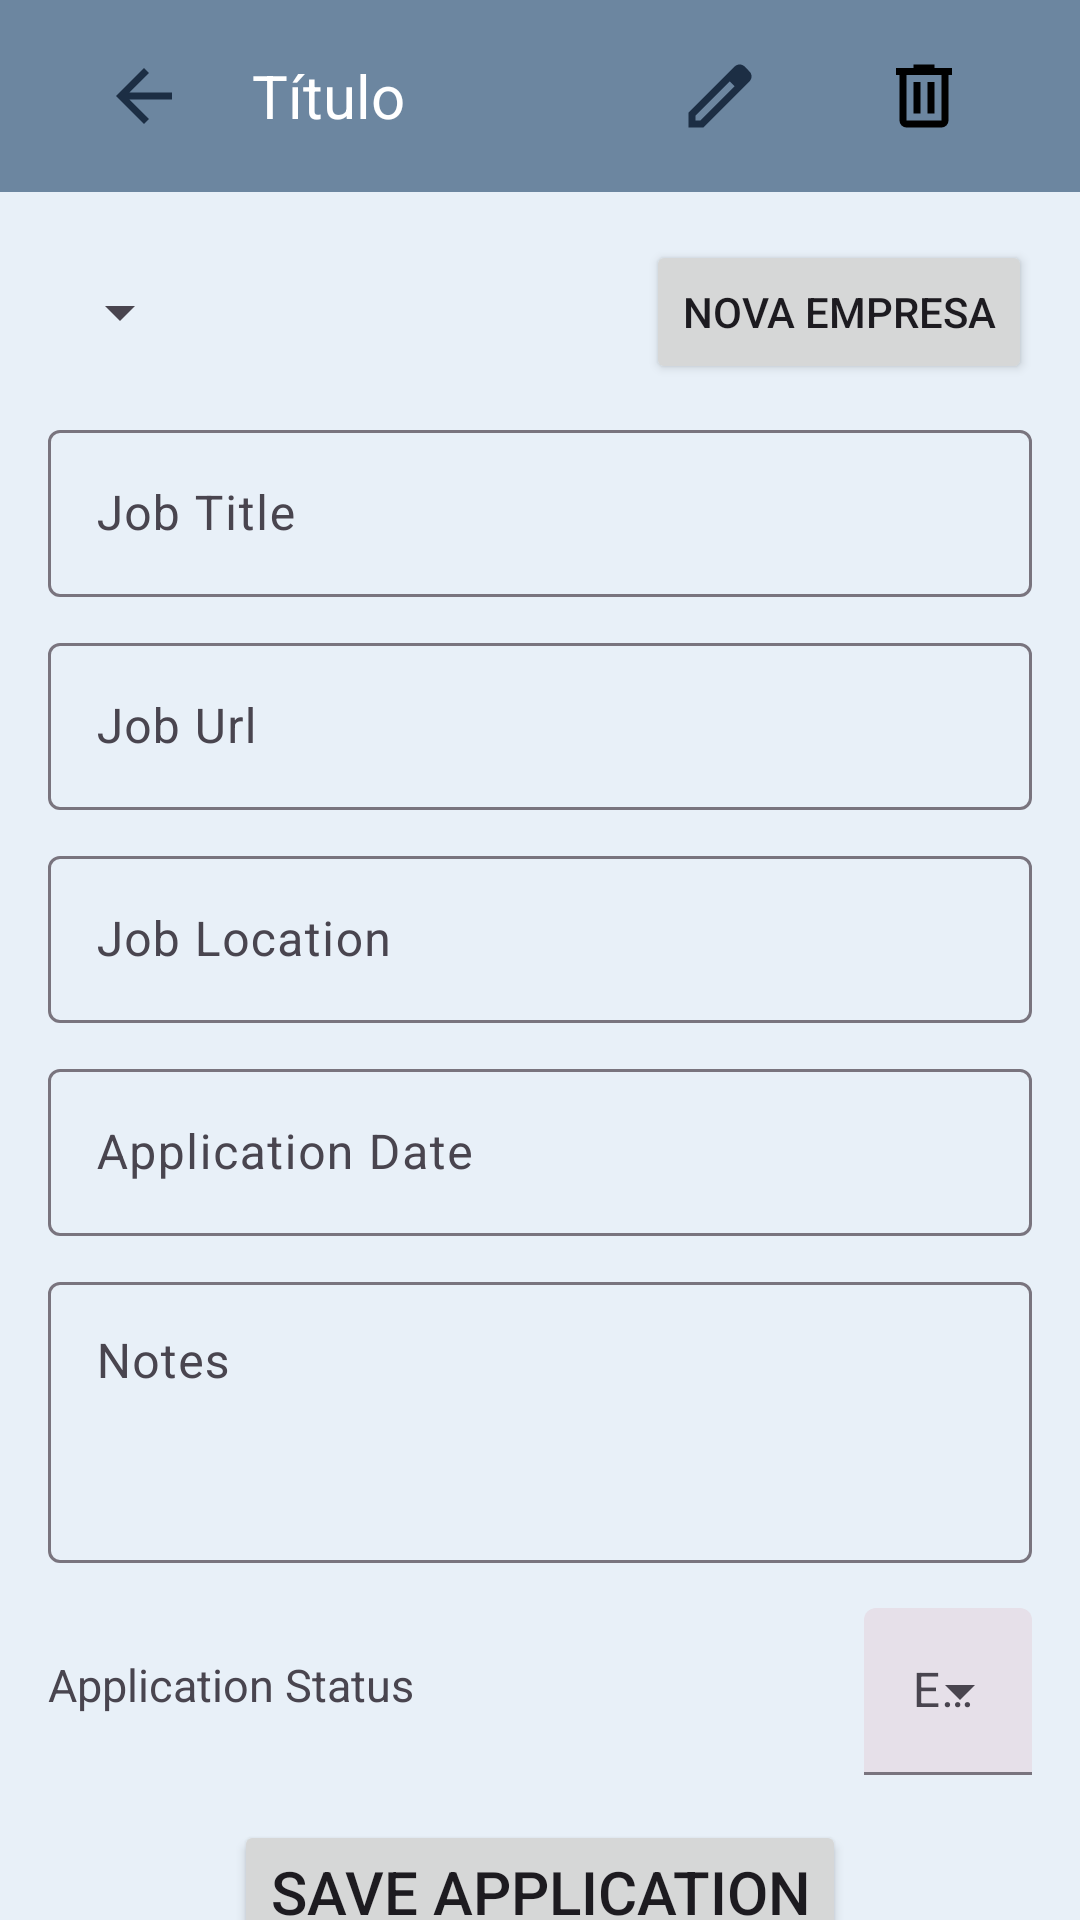

Layout XML and referenced resources for this Android screen:
<!-- AndroidManifest.xml: application theme Theme.GestorCandidaturas -->
<!-- res/layout/activity_add_application.xml -->
<?xml version="1.0" encoding="utf-8"?>
<androidx.constraintlayout.widget.ConstraintLayout xmlns:android="http://schemas.android.com/apk/res/android"
    xmlns:app="http://schemas.android.com/apk/res-auto"
    xmlns:tools="http://schemas.android.com/tools"
    android:id="@+id/main"
    android:layout_width="match_parent"
    android:layout_height="match_parent"
    tools:context=".activities.AddApplicationActivity">

    <include
        layout="@layout/navbar_base_layout"
        />

    <ScrollView
        android:id="@+id/scroll"
        android:layout_width="match_parent"
        android:layout_height="wrap_content"
        app:layout_constraintTop_toBottomOf="@+id/toolbar">


        <androidx.constraintlayout.widget.ConstraintLayout
            android:layout_width="match_parent"
            android:layout_height="wrap_content"
            android:padding="16dp">


            <Spinner
                android:id="@+id/companySpinner"
                android:layout_width="wrap_content"
                android:layout_height="wrap_content"
                app:layout_constraintBottom_toBottomOf="@+id/companyBTN"
                app:layout_constraintStart_toStartOf="parent"
                app:layout_constraintTop_toTopOf="parent" />

            <Button
                android:id="@+id/companyBTN"
                android:layout_width="wrap_content"
                android:layout_height="wrap_content"
                android:text="nova Empresa"
                app:layout_constraintEnd_toEndOf="parent"
                app:layout_constraintHorizontal_bias="1.0"
                app:layout_constraintStart_toEndOf="@+id/companySpinner"
                app:layout_constraintTop_toTopOf="parent" />

            <com.google.android.material.textfield.TextInputLayout
                android:id="@+id/jobTitleInput"
                android:layout_width="match_parent"
                android:layout_height="wrap_content"
                app:layout_constraintStart_toStartOf="parent"
                app:layout_constraintTop_toBottomOf="@+id/companyBTN"
                android:layout_marginTop="10dp"
                >

                <com.google.android.material.textfield.TextInputEditText
                    android:id="@+id/jobTitleText"
                    android:layout_width="match_parent"
                    android:layout_height="wrap_content"
                    android:hint="Job Title"/>

            </com.google.android.material.textfield.TextInputLayout>

            <com.google.android.material.textfield.TextInputLayout
                android:id="@+id/jobUrlInput"
                android:layout_width="match_parent"
                android:layout_height="wrap_content"
                app:layout_constraintEnd_toEndOf="parent"
                app:layout_constraintStart_toStartOf="parent"
                app:layout_constraintTop_toBottomOf="@id/jobTitleInput"
                android:layout_marginTop="10dp"
                >

                <com.google.android.material.textfield.TextInputEditText
                    android:id="@+id/jobUrlText"
                    android:layout_width="match_parent"
                    android:layout_height="wrap_content"
                    android:hint="Job Url"/>

            </com.google.android.material.textfield.TextInputLayout>

            <com.google.android.material.textfield.TextInputLayout
                android:id="@+id/jobLocationInput"
                android:layout_width="match_parent"
                android:layout_height="wrap_content"
                app:layout_constraintEnd_toEndOf="parent"
                app:layout_constraintStart_toStartOf="parent"
                app:layout_constraintTop_toBottomOf="@id/jobUrlInput"
                android:layout_marginTop="10dp"
                >

                <com.google.android.material.textfield.TextInputEditText
                    android:id="@+id/jobLocationText"
                    android:layout_width="match_parent"
                    android:layout_height="wrap_content"
                    android:hint="Job Location"/>

            </com.google.android.material.textfield.TextInputLayout>

            <com.google.android.material.textfield.TextInputLayout
                android:id="@+id/dateLayout"
                android:layout_width="match_parent"
                android:layout_height="wrap_content"
                app:layout_constraintEnd_toEndOf="parent"
                app:layout_constraintStart_toStartOf="parent"
                app:layout_constraintTop_toBottomOf="@id/jobLocationInput"
                android:layout_marginTop="10dp"
                >

                <com.google.android.material.textfield.TextInputEditText
                    android:id="@+id/datePickerInput"
                    android:layout_width="match_parent"
                    android:layout_height="wrap_content"
                    android:inputType="none"
                    android:focusable="false"
                    android:hint="Application Date"/>

            </com.google.android.material.textfield.TextInputLayout>

            <com.google.android.material.textfield.TextInputLayout
                android:id="@+id/notesLayout"
                android:layout_width="match_parent"
                android:layout_height="wrap_content"
                app:layout_constraintEnd_toEndOf="parent"
                app:layout_constraintStart_toStartOf="parent"
                app:layout_constraintTop_toBottomOf="@id/dateLayout"
                android:layout_marginTop="10dp"
                >

                <com.google.android.material.textfield.TextInputEditText
                    android:id="@+id/notesInput"
                    android:layout_width="match_parent"
                    android:layout_height="wrap_content"
                    android:inputType="textMultiLine"
                    android:minLines="3"
                    android:lines="5"
                    android:gravity="top|start"
                    android:scrollbars="vertical"
                    android:overScrollMode="ifContentScrolls"
                    android:hint="Notes"/>


            </com.google.android.material.textfield.TextInputLayout>

            <TextView
                android:id="@+id/statusText"
                android:layout_width="wrap_content"
                android:layout_height="wrap_content"
                android:layout_marginTop="10dp"
                android:text="Application Status"
                android:textSize="15sp"
                app:layout_constraintBottom_toBottomOf="@+id/statusLayout"
                app:layout_constraintStart_toStartOf="parent"
                app:layout_constraintTop_toBottomOf="@+id/notesLayout" />


            <com.google.android.material.textfield.TextInputLayout
                android:id="@+id/statusLayout"
                style="@style/Widget.Material3.TextInputLayout.FilledBox.ExposedDropdownMenu"
                android:layout_width="wrap_content"
                android:layout_height="wrap_content"
                android:layout_marginTop="15dp"
                app:layout_constraintHorizontal_bias="1.0"
                app:layout_constraintEnd_toEndOf="parent"
                app:layout_constraintStart_toEndOf="@+id/statusText"
                app:layout_constraintTop_toBottomOf="@id/notesLayout">

                <AutoCompleteTextView
                    android:id="@+id/statusDropdown"
                    android:layout_width="match_parent"
                    android:layout_height="wrap_content"
                    android:hint="Escolha uma opção"
                    android:inputType="none" />
            </com.google.android.material.textfield.TextInputLayout>

            <Button
                android:id="@+id/saveApplications"
                android:layout_width="wrap_content"
                android:layout_height="wrap_content"
                app:layout_constraintStart_toStartOf="parent"
                app:layout_constraintEnd_toEndOf="parent"
                android:layout_marginTop="15dp"
                android:text="Save Application"
                android:textSize="20sp"
                app:layout_constraintTop_toBottomOf="@+id/statusLayout"
                />


        </androidx.constraintlayout.widget.ConstraintLayout>

    </ScrollView>








</androidx.constraintlayout.widget.ConstraintLayout>
<!-- res/layout/navbar_base_layout.xml (included above) -->
<androidx.appcompat.widget.Toolbar
    xmlns:android="http://schemas.android.com/apk/res/android"
    android:id="@+id/toolbar"
    android:layout_width="match_parent"
    android:layout_height="?attr/actionBarSize"
    android:background="?attr/colorPrimary"
    android:theme="@style/ThemeOverlay.AppCompat.Dark.ActionBar">

    <LinearLayout
        android:layout_width="match_parent"
        android:layout_height="match_parent"
        android:orientation="horizontal"
        android:gravity="center_vertical"
        android:paddingStart="8dp"
        android:paddingEnd="8dp">

        <ImageButton
            android:id="@+id/buttonBack"
            android:layout_width="48dp"
            android:layout_height="48dp"
            android:background="@null"
            android:src="@drawable/ic_arrow_back"
            android:contentDescription="Voltar" />

        <TextView
            android:layout_marginStart="12dp"
            android:id="@+id/labelText"
            android:layout_width="0dp"
            android:layout_height="wrap_content"
            android:layout_weight="1"
            android:text="Título"
            android:textColor="@android:color/white"
            android:textSize="20sp"
            android:layout_gravity="center_vertical"
            />

        <ImageButton
            android:id="@+id/buttonEdit"
            android:layout_width="48dp"
            android:layout_height="48dp"
            android:src="@drawable/ic_edit"
            android:contentDescription="Editar"
            android:visibility="visible"
            android:layout_marginEnd="20dp"
            android:background="@null" />

        <ImageButton
            android:id="@+id/buttonDelete"
            android:layout_width="48dp"
            android:layout_height="48dp"
            android:src="@drawable/ic_delete"
            android:contentDescription="Apagar"
            android:visibility="visible"
            android:layout_marginEnd="20dp"
            android:background="@null" />
    </LinearLayout>
</androidx.appcompat.widget.Toolbar>
<!-- resources referenced by this layout -->
<resources>
  <!-- drawable ic_arrow_back (drawable) -->
  <vector xmlns:android="http://schemas.android.com/apk/res/android" android:autoMirrored="true" android:height="28dp" android:viewportHeight="960" android:viewportWidth="960" android:width="28dp">
        
      <path android:fillColor="?attr/colorOnSurface" android:pathData="M313,520L537,744L480,800L160,480L480,160L537,216L313,440L800,440L800,520L313,520Z"/>
      
  </vector>
  <!-- drawable ic_delete (drawable) -->
  <vector xmlns:android="http://schemas.android.com/apk/res/android" android:height="28dp" android:tint="#000000" android:viewportHeight="960" android:viewportWidth="960" android:width="28dp">
        
      <path android:fillColor="@android:color/white" android:pathData="M280,840Q247,840 223.5,816.5Q200,793 200,760L200,240L160,240L160,160L360,160L360,120L600,120L600,160L800,160L800,240L760,240L760,760Q760,793 736.5,816.5Q713,840 680,840L280,840ZM680,240L280,240L280,760Q280,760 280,760Q280,760 280,760L680,760Q680,760 680,760Q680,760 680,760L680,240ZM360,680L440,680L440,320L360,320L360,680ZM520,680L600,680L600,320L520,320L520,680ZM280,240L280,240L280,760Q280,760 280,760Q280,760 280,760L280,760Q280,760 280,760Q280,760 280,760L280,240Z"/>
      
  </vector>
  <!-- drawable ic_edit (drawable) -->
  <vector xmlns:android="http://schemas.android.com/apk/res/android" android:height="28dp" android:viewportHeight="960" android:viewportWidth="960" android:width="28dp">
        
      <path android:fillColor="?attr/colorOnSurface" android:pathData="M200,760L257,760L648,369L591,312L200,703L200,760ZM120,840L120,670L648,143Q660,132 674.5,126Q689,120 705,120Q721,120 736,126Q751,132 762,144L817,200Q829,211 834.5,226Q840,241 840,256Q840,272 834.5,286.5Q829,301 817,313L290,840L120,840ZM760,256L760,256L704,200L704,200L760,256ZM619,341L591,312L591,312L648,369L648,369L619,341Z"/>
      
  </vector>
  <style name="Theme.GestorCandidaturas" parent="Base.Theme.GestorCandidaturas" />
  <style name="Base.Theme.GestorCandidaturas" parent="Theme.Material3.DayNight.NoActionBar">
          
          
          <item name="colorPrimary">@color/light_colorPrimary</item>
          <item name="colorPrimaryVariant">@color/light_colorPrimaryVariant</item>
          <item name="colorOnPrimary">@color/light_onPrimary</item>
  
          
          <item name="colorSecondary">@color/light_colorSecondary</item>
          <item name="colorSecondaryVariant">@color/light_colorSecondaryVariant</item>
          <item name="colorOnSecondary">@color/light_onSecondary</item>
  
          
          <item name="colorOnBackground">@color/light_onBackground</item>
          <item name="colorSurface">@color/light_colorSurface</item>
          <item name="colorOnSurface">@color/light_onSurface</item>
  
          
          <item name="colorError">@color/light_colorError</item>
          <item name="colorOnError">@color/light_onError</item>
  
          <item name="android:windowBackground">@color/light_colorBackground</item>
          <item name="android:navigationBarColor">@color/light_colorBackground</item>
          <item name="android:statusBarColor">@color/light_colorPrimaryVariant</item>
          <item name="android:textColorLink">@color/light_onBackground</item>
      </style>
  <color name="light_colorPrimary">#6C86A0</color>
  <color name="light_colorPrimaryVariant">#607D99</color>
  <color name="light_onPrimary">#FFFFFF</color>
  <color name="light_colorSecondary">#7A97B5</color>
  <color name="light_colorSecondaryVariant">#A0B8D1</color>
  <color name="light_onSecondary">#1A2E44</color>
  <color name="light_onBackground">#0F1F2E</color>
  <color name="light_colorSurface">#E9F1FA</color>
  <color name="light_onSurface">#1C2E44</color>
  <color name="light_colorError">#B00020</color>
  <color name="light_onError">#FFFFFF</color>
  <color name="light_colorBackground">#E8F0F8</color>
</resources>
